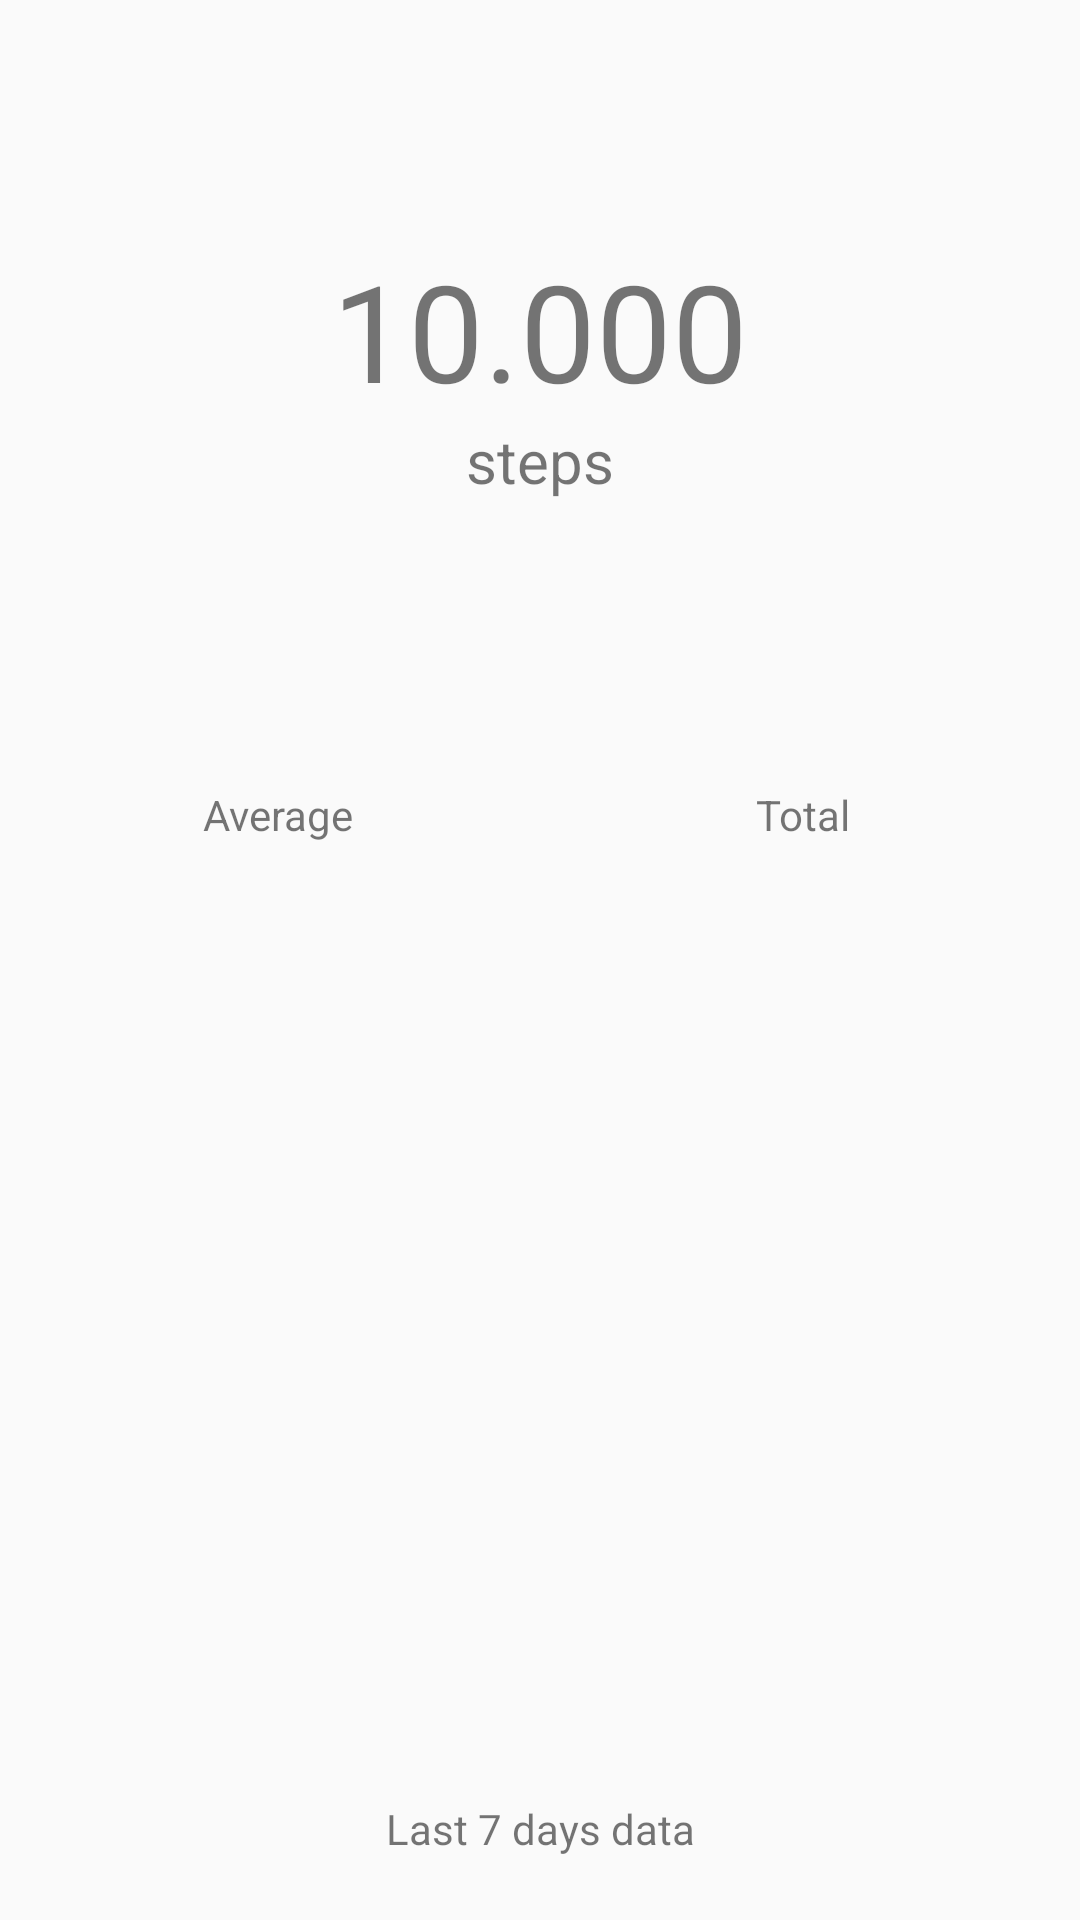

Layout XML and referenced resources for this Android screen:
<!-- AndroidManifest.xml: application theme AppTheme -->
<!-- res/layout/fragment_overview.xml -->
<RelativeLayout xmlns:android="http://schemas.android.com/apk/res/android"
                xmlns:tools="http://schemas.android.com/tools"
                android:layout_width="match_parent"
                android:layout_height="match_parent"
                android:padding="5dp"
                tools:context=".Activity_Main">

    <FrameLayout
        android:layout_width="match_parent"
        android:layout_height="200dp"
        android:layout_marginTop="10dp"
        android:id="@+id/graphPanel">

        <org.eazegraph.lib.charts.PieChart
            xmlns:eaze="http://schemas.android.com/apk/res-auto"
            android:id="@+id/graph"
            android:layout_width="match_parent"
            android:layout_height="match_parent"
            eaze:egLegendHeight="0dp"
            eaze:egInnerPadding="75"
            eaze:egHighlightStrength="1"
            android:visibility="gone"/>

        <com.github.mikephil.charting.charts.PieChart
            android:id="@+id/mpPieChart"
            android:layout_width="match_parent"
            android:layout_height="match_parent"
            android:visibility="gone"/>
    </FrameLayout>


    <TextView
        android:id="@+id/steps"
        android:layout_width="match_parent"
        android:layout_height="wrap_content"
        android:layout_marginTop="75dp"
        android:gravity="center"
        android:textSize="45sp"
        android:text="10.000"/>

    <TextView
        android:id="@+id/unit"
        android:layout_width="wrap_content"
        android:layout_height="wrap_content"
        android:layout_below="@+id/steps"
        android:layout_centerHorizontal="true"
        android:text="@string/steps"
        android:textSize="20sp"/>

    <LinearLayout
        android:id="@+id/averageandtotal"
        android:layout_width="match_parent"
        android:layout_height="wrap_content"
        android:layout_alignParentLeft="true"
        android:layout_below="@+id/graphPanel"
        android:layout_marginTop="20dp">

        <TextView
            android:id="@+id/average"
            android:layout_width="0dp"
            android:layout_height="wrap_content"
            android:layout_weight="1"
            android:gravity="center_horizontal"
            android:textSize="20sp"
            android:textStyle="bold"/>

        <TextView
            android:id="@+id/total"
            android:layout_width="0dp"
            android:layout_height="wrap_content"
            android:layout_weight="1"
            android:gravity="center_horizontal"
            android:textSize="20sp"
            android:textStyle="bold"/>
    </LinearLayout>

    <LinearLayout
        android:id="@+id/averageandtotaltext"
        android:layout_width="match_parent"
        android:layout_height="wrap_content"
        android:layout_below="@id/averageandtotal">

        <TextView
            android:layout_width="0dp"
            android:layout_height="wrap_content"
            android:layout_weight="1"
            android:gravity="center_horizontal"
            android:id="@+id/averageLabel"
            android:text="@string/average"/>

        <TextView
            android:layout_width="0dp"
            android:layout_height="wrap_content"
            android:layout_weight="1"
            android:gravity="center_horizontal"
            android:text="@string/total"
            android:id="@+id/totalLabel"/>
    </LinearLayout>

    <FrameLayout
        android:layout_width="match_parent"
        android:layout_height="match_parent"
        android:layout_below="@id/averageandtotal">

        <include layout="@layout/steps_chart"/>
        <TextView
            android:layout_width="match_parent"
            android:layout_height="wrap_content"
            android:layout_marginBottom="16dp"
            android:layout_gravity="bottom|center_horizontal"
            android:gravity="center_horizontal"
            android:text="@string/dataNotice"
            android:id="@+id/dataNotice"/>
    </FrameLayout>

</RelativeLayout>
<!-- res/layout/steps_chart.xml (included above) -->
<?xml version="1.0" encoding="utf-8"?>
<RelativeLayout xmlns:android="http://schemas.android.com/apk/res/android"
    android:layout_width="match_parent" android:layout_height="match_parent"
    android:layout_marginTop="50dp"
    android:layout_marginBottom="36dp">
    <de.j4velin.pedometer.chart.MyBarChart
        xmlns:eaze="http://schemas.android.com/apk/res-auto"
        android:id="@+id/bargraph"
        android:layout_width="match_parent"
        android:layout_height="match_parent"

        eaze:egLegendHeight="35dp"
        eaze:egShowValues="true"
        android:visibility="gone"/>

    <com.github.mikephil.charting.charts.LineChart
        android:id="@+id/linechart"
        android:layout_width="match_parent"
        android:layout_height="match_parent"
        android:visibility="gone"/>

    <com.github.mikephil.charting.charts.BarChart
        android:id="@+id/barchart"
        android:layout_width="match_parent"
        android:layout_height="match_parent"
        android:visibility="gone"/>
</RelativeLayout>
<!-- resources referenced by this layout -->
<resources>
  <string name="average">Average</string>
  <string name="dataNotice">Last 7 days data</string>
  <string name="steps">steps</string>
  <string name="total">Total</string>
  <style name="AppTheme" parent="Theme.AppCompat.Light.NoActionBar">
          
          <item name="colorPrimary">@color/colorPrimary</item>
          <item name="colorPrimaryDark">@color/colorPrimaryDark</item>
          <item name="colorAccent">@color/colorAccent</item>
          <item name="preferenceTheme">@style/PreferenceThemeOverlay</item>
          <item name="android:popupAnimationStyle">@null</item>
      </style>
  <color name="colorPrimary">#000000</color>
  <color name="colorPrimaryDark">#000000</color>
  <color name="colorAccent">#000000</color>
</resources>
